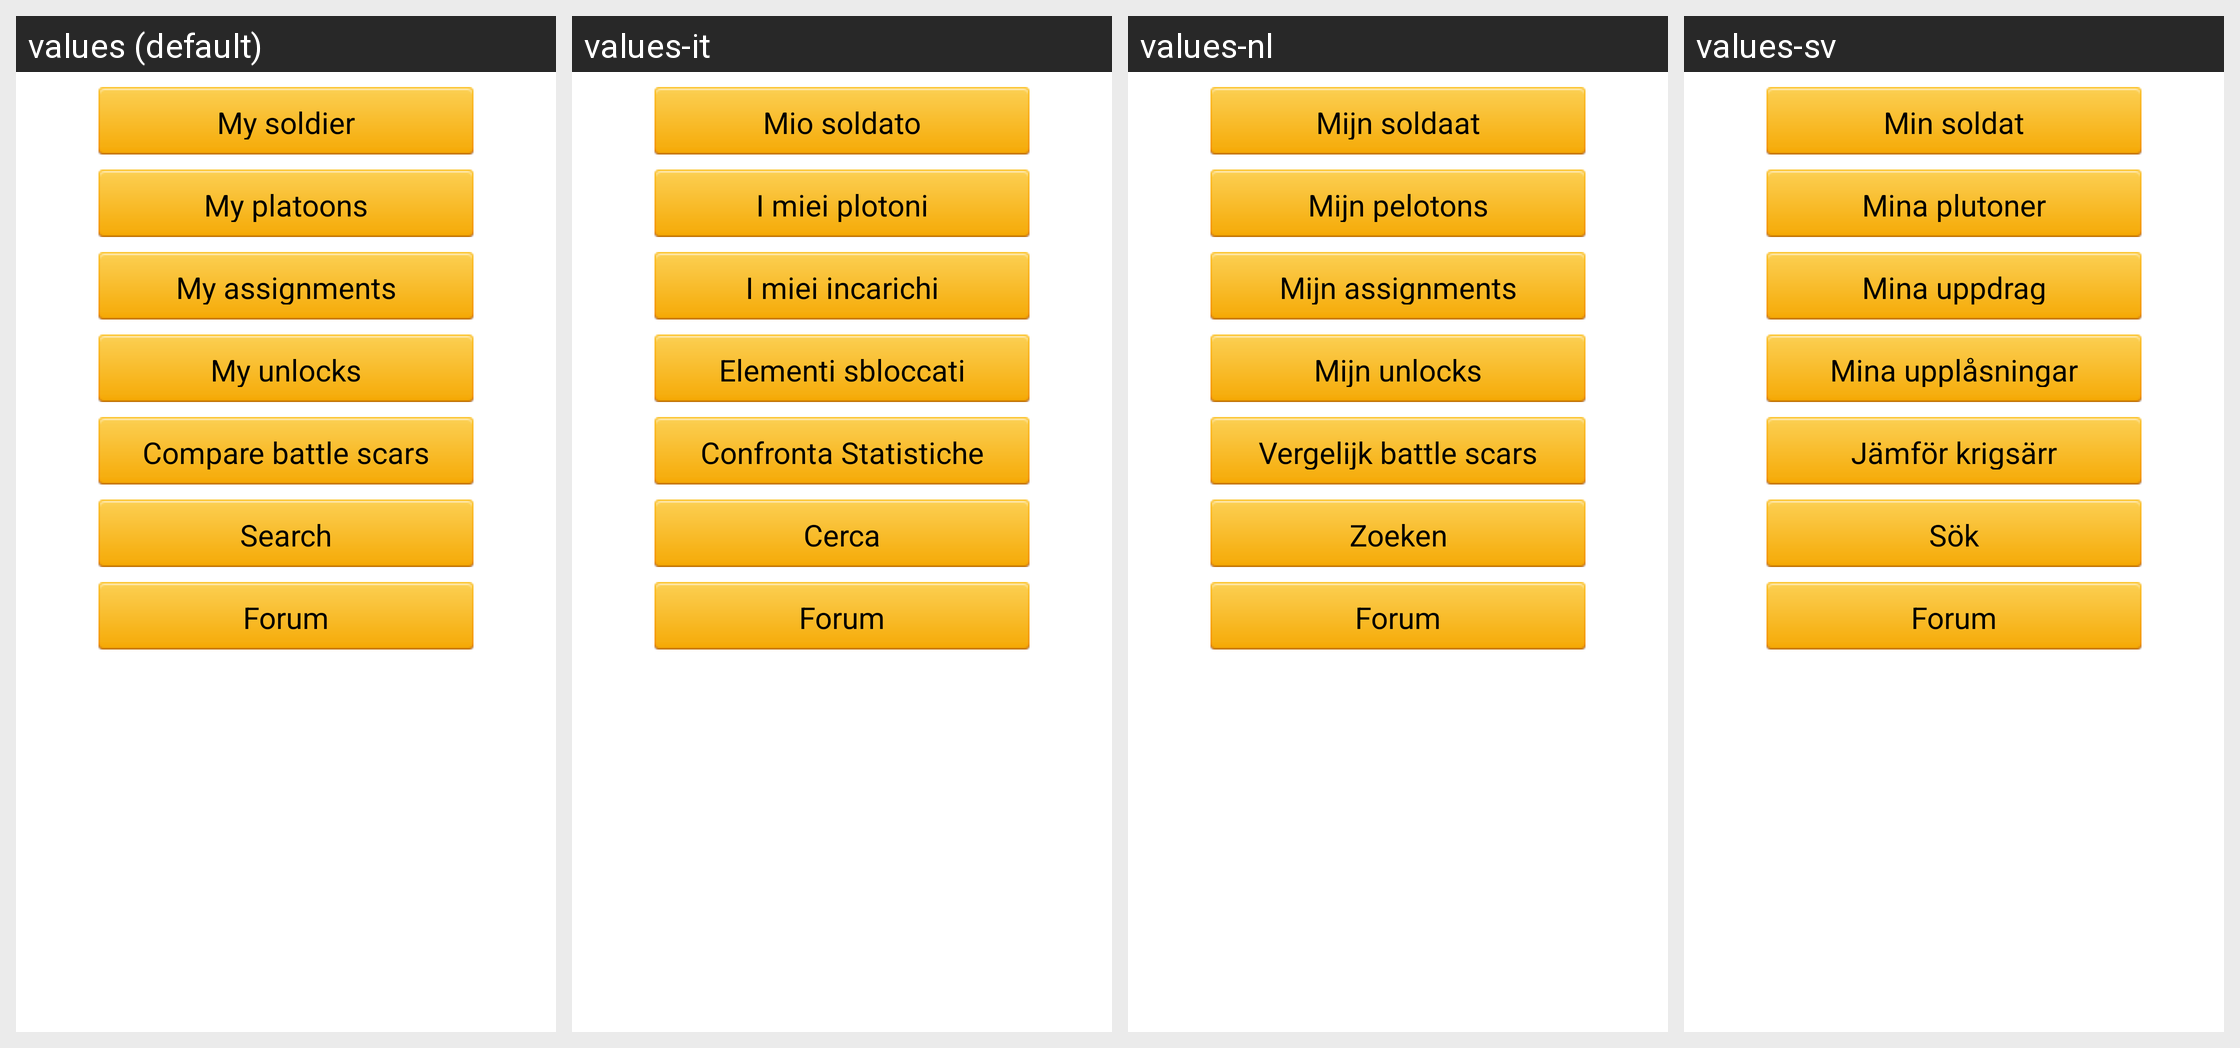

The same Android screen rendered under several of its app's locales, left to right. List the strings drawn on it with the default value and each locale's translation.
Android screen res/layout/tab_content_dashboard_menu.xml rendered under 4 locales, left to right: values (default), values-it, values-nl, values-sv. Device: Nexus 5 (rendered at 1080×1920; each locale shown at half size, 540×960, under a caption strip naming it); theme android:Theme.Light.
Other locales in the repository, not shown: values-ar, values-cs, values-da, values-de, values-es, values-fi, values-fr, values-hr, values-pl, values-pt, values-ro, values-sr.
Strings drawn on this screen, with the default value and each locale's value (text and hints the layout hard-codes, and strings that could not be matched under every locale, appear in the picture but are not listed):

label_own_soldier
  values: My soldier
  values-it: Mio soldato
  values-nl: Mijn soldaat
  values-sv: Min soldat

label_own_platoon
  values: My platoons
  values-it: I miei plotoni
  values-nl: Mijn pelotons
  values-sv: Mina plutoner

label_assignments
  values: My assignments
  values-it: I miei incarichi
  values-nl: Mijn assignments
  values-sv: Mina uppdrag

label_unlocks
  values: My unlocks
  values-it: Elementi sbloccati
  values-nl: Mijn unlocks
  values-sv: Mina upplåsningar

label_compare_bs
  values: Compare battle scars
  values-it: Confronta Statistiche
  values-nl: Vergelijk battle scars
  values-sv: Jämför krigsärr

label_search
  values: Search
  values-it: Cerca
  values-nl: Zoeken
  values-sv: Sök

label_forum
  values: Forum
  values-it: Forum
  values-nl: Forum
  values-sv: Forum
